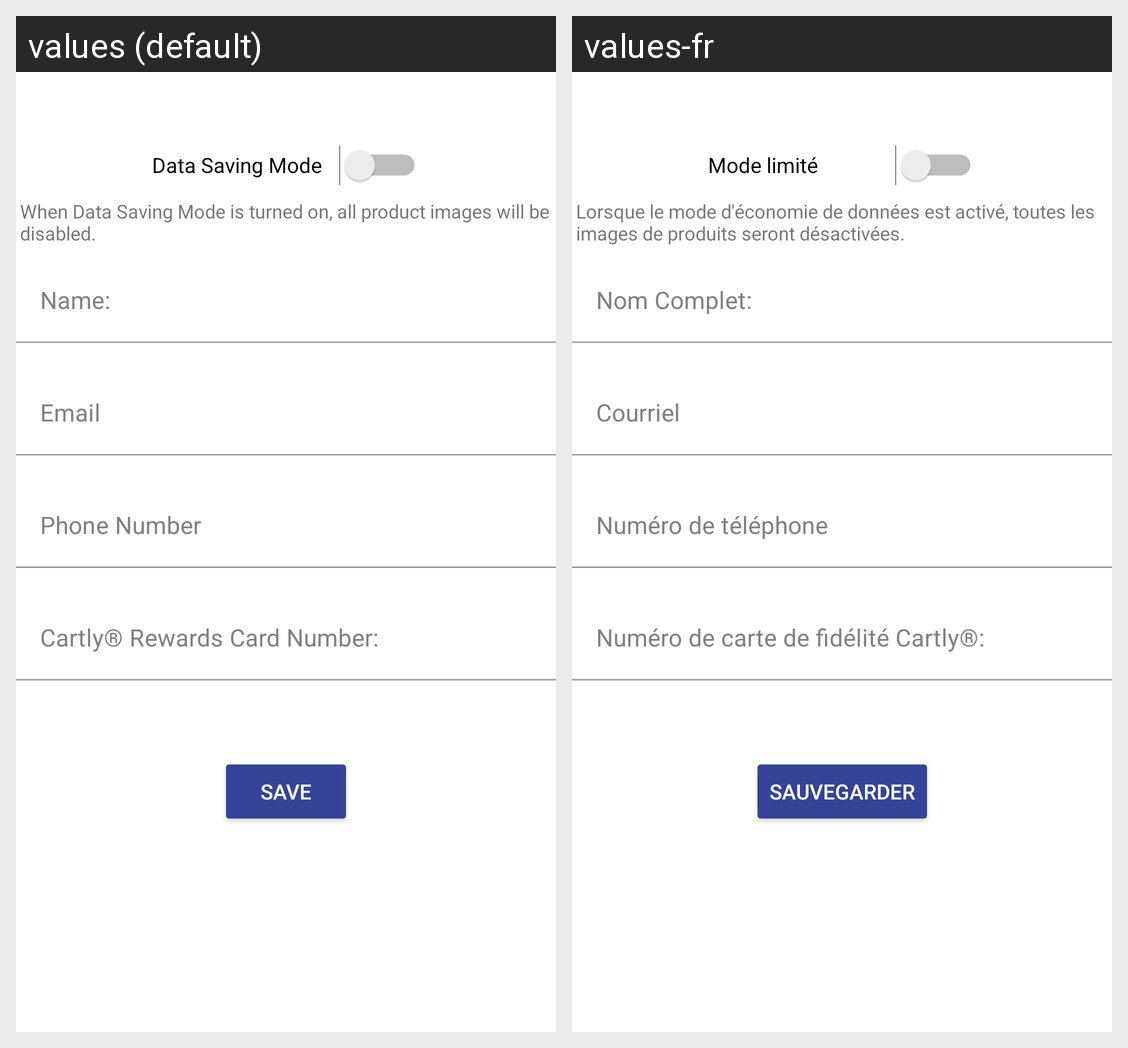

Here is an Android app screen in its default locale and in the app's own translations. Write out the translated-string differences for the strings that appear on this screen.
Android screen res/layout/fragment_settings.xml rendered under 2 locales, left to right: values (default), values-fr. Device: Nexus 5 (rendered at 1080×1920; each locale shown at half size, 540×960, under a caption strip naming it); theme Theme.GroceryStoreAndroidApplication.
Strings drawn on this screen, with the default value and each locale's value (text and hints the layout hard-codes, and strings that could not be matched under every locale, appear in the picture but are not listed):

save
  values: Save
  values-fr: Sauvegarder

name
  values: Name:
  values-fr: Nom Complet:

email
  values: Email
  values-fr: Courriel

phone_number
  values: Phone Number
  values-fr: Numéro de téléphone

cartly_rewards_card_number
  values: Cartly® Rewards Card Number:
  values-fr: Numéro de carte de fidélité Cartly®:

data_saving_mode
  values: Data Saving Mode
  values-fr: Mode limité

when_data_saving_mode_is_turned_on_all_product_images_will_be_disabled
  values: When Data Saving Mode is turned on, all product images will be disabled.
  values-fr: Lorsque le mode d'économie de données est activé, toutes les images de produits seront désactivées.
